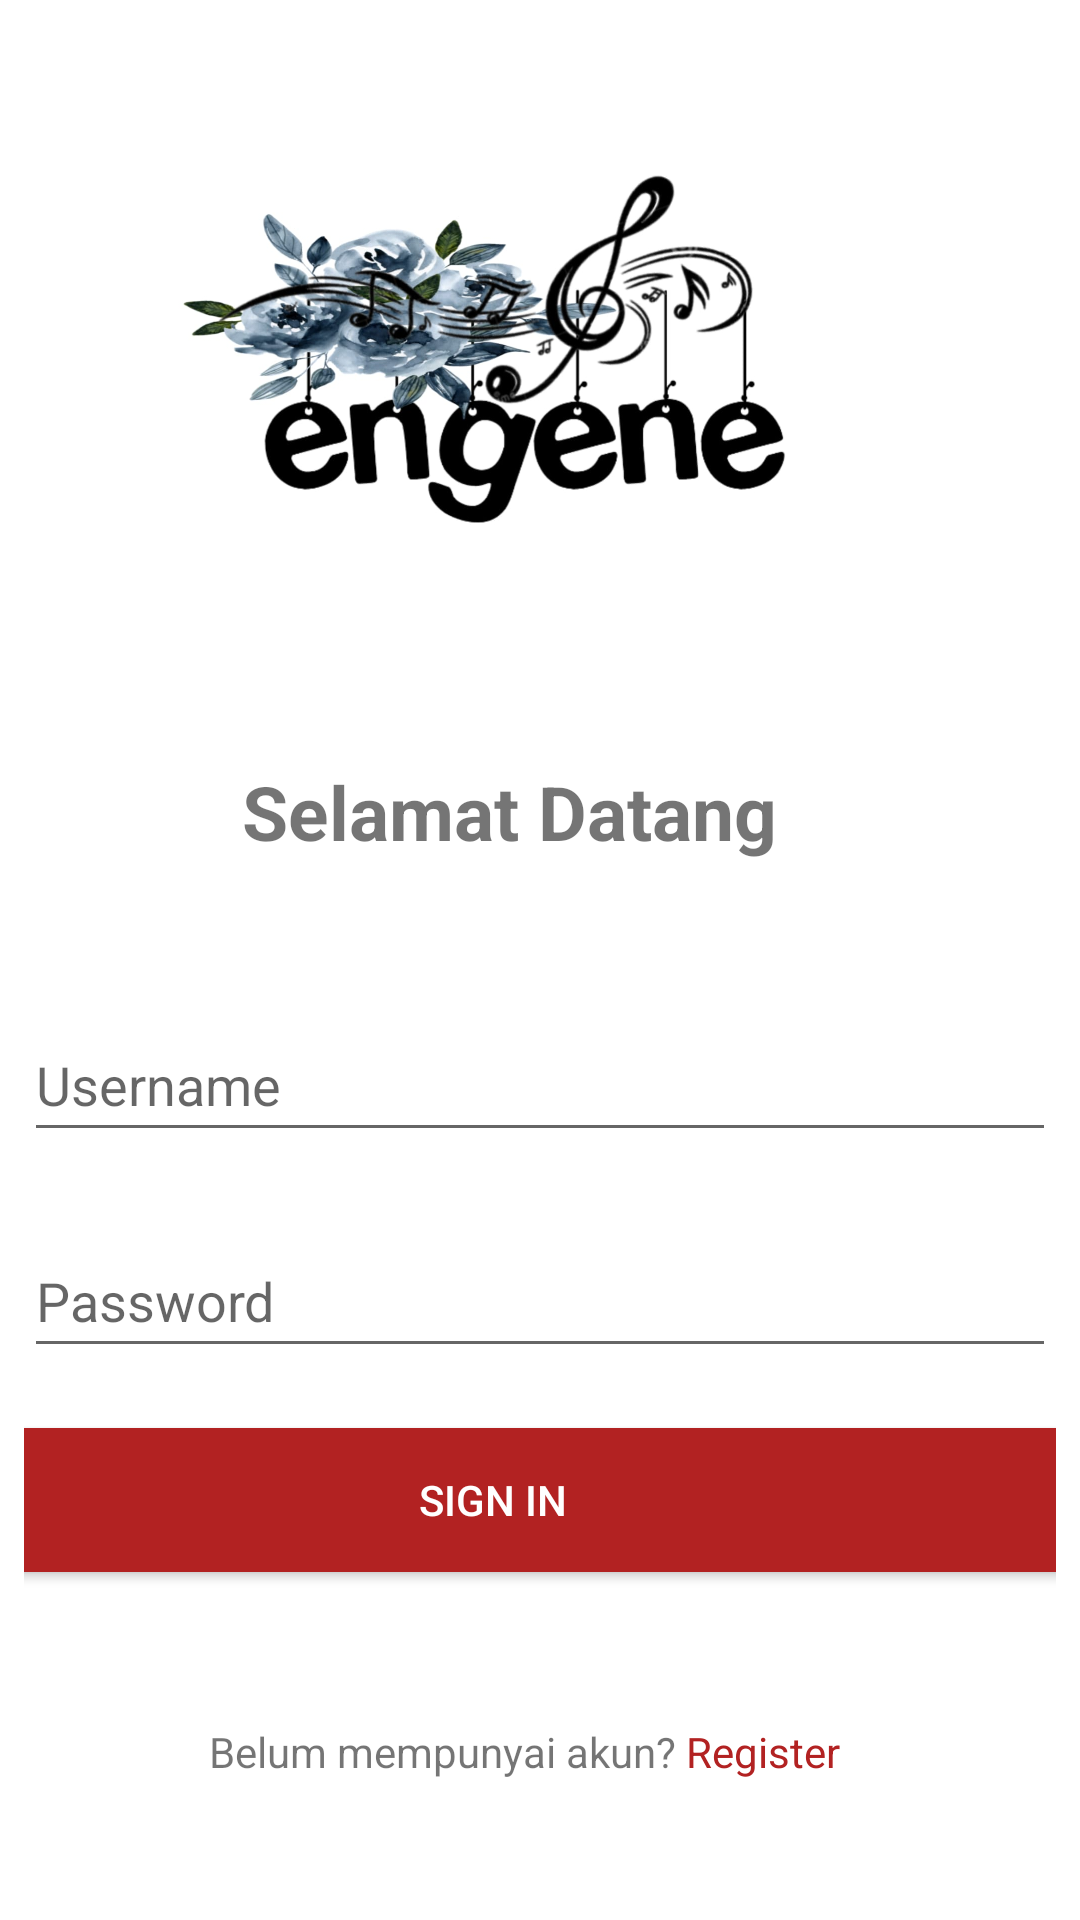

Android layout source for this screen:
<!-- AndroidManifest.xml: application theme Theme.My_Application -->
<!-- res/layout/activity_login.xml -->
<?xml version="1.0" encoding="utf-8"?>
<androidx.constraintlayout.widget.ConstraintLayout
    xmlns:android="http://schemas.android.com/apk/res/android"
    xmlns:app="http://schemas.android.com/apk/res-auto"
    xmlns:tools="http://schemas.android.com/tools"
    android:layout_width="match_parent"
    android:layout_height="match_parent"
    tools:context=".Login"
    android:padding="8dp"
    android:paddingRight="32dp"
    android:paddingLeft="32dp"
    android:paddingBottom="32dp"
    android:paddingTop="32dp"
    android:background="@color/white"
    android:orientation="vertical">

    <TextView
        android:layout_width="wrap_content"
        android:layout_height="wrap_content"
        android:text="Selamat Datang"
        android:textSize="25dp"
        android:textStyle="bold"
        app:layout_constraintBottom_toBottomOf="parent"
        app:layout_constraintEnd_toEndOf="parent"
        app:layout_constraintHorizontal_bias="0.439"
        app:layout_constraintStart_toStartOf="parent"
        app:layout_constraintTop_toTopOf="parent"
        app:layout_constraintVertical_bias="0.416" />

    <ImageView
        android:layout_width="478dp"
        android:layout_height="267dp"
        android:layout_marginBottom="388dp"
        android:src="@drawable/engene"
        app:layout_constraintBottom_toBottomOf="parent"
        app:layout_constraintEnd_toEndOf="parent"
        app:layout_constraintHorizontal_bias="0.505"
        app:layout_constraintStart_toStartOf="parent" />

    <EditText
        android:id="@+id/et_emailSignin"
        android:layout_width="match_parent"
        android:layout_height="wrap_content"
        android:layout_marginTop="328dp"
        android:hint="Username"
        android:imeOptions="actionNext"
        android:inputType="textEmailAddress"
        android:maxLines="1"
        android:minHeight="48dp"
        android:singleLine="true"
        app:layout_constraintBottom_toBottomOf="parent"
        app:layout_constraintEnd_toEndOf="parent"
        app:layout_constraintHorizontal_bias="0.0"
        app:layout_constraintStart_toStartOf="parent"
        app:layout_constraintTop_toTopOf="parent"
        app:layout_constraintVertical_bias="0.0" />

    <EditText
        android:id="@+id/et_passwordSignin"
        android:layout_width="match_parent"
        android:layout_height="wrap_content"
        android:layout_marginTop="24dp"
        android:hint="Password"
        android:imeActionId="6"
        android:imeActionLabel="Sign In"
        android:imeOptions="actionDone"
        android:inputType="textPassword"
        android:maxLines="1"
        android:minHeight="48dp"
        android:singleLine="true"
        app:layout_constraintBottom_toBottomOf="parent"
        app:layout_constraintTop_toBottomOf="@+id/et_emailSignin"
        app:layout_constraintVertical_bias="0.0"
        tools:layout_editor_absoluteX="-10dp" />

    <TextView
        android:id="@+id/textView"
        android:layout_width="wrap_content"
        android:layout_height="wrap_content"
        android:text="Belum mempunyai akun? "
        app:layout_constraintBottom_toBottomOf="parent"
        app:layout_constraintEnd_toEndOf="parent"
        app:layout_constraintHorizontal_bias="0.334"
        app:layout_constraintStart_toStartOf="parent"
        app:layout_constraintTop_toBottomOf="@+id/et_passwordSignin"
        app:layout_constraintVertical_bias="0.753" />

    <TextView
        android:id="@+id/button_signupSignin"
        android:layout_width="wrap_content"
        android:layout_height="wrap_content"
        android:minHeight="48dp"
        android:onClick="toRegist"
        android:text="@string/register"
        android:textColor="@color/myC1"
        app:layout_constraintStart_toEndOf="@+id/textView"
        app:layout_constraintTop_toTopOf="@+id/textView" />

    <Button
        android:id="@+id/button_signinSignin"
        android:layout_width="380dp"
        android:layout_height="48dp"
        android:layout_marginTop="20dp"
        android:layout_weight="1"
        android:background="@color/myC1"
        android:onClick="Login"
        android:padding="8dp"
        android:text="Sign In"
        android:textColor="@color/white"
        android:textSize="14dp"
        app:layout_constraintBottom_toBottomOf="parent"
        app:layout_constraintEnd_toEndOf="parent"
        app:layout_constraintHorizontal_bias="0.95"
        app:layout_constraintStart_toStartOf="parent"
        app:layout_constraintTop_toBottomOf="@+id/et_passwordSignin"
        app:layout_constraintVertical_bias="0.0" />

</androidx.constraintlayout.widget.ConstraintLayout>
<!-- resources referenced by this layout -->
<resources>
  <color name="myC1">#B22222</color>
  <color name="white">#FFFFFFFF</color>
  <!-- drawable engene: jpeg bitmap (drawable, 83579 bytes) -->
  <string name="register">Register</string>
  <style name="Theme.My_Application" parent="Theme.AppCompat.DayNight.DarkActionBar">
          
          <item name="colorPrimary">@color/myC1</item>
          <item name="colorPrimaryVariant">@color/purple_700</item>
          <item name="colorOnPrimary">@color/bgku</item>
          
          <item name="colorSecondary">#FFE8BC</item>
          <item name="colorSecondaryVariant">@color/teal_700</item>
          <item name="colorOnSecondary">@color/black</item>
          
          <item name="android:statusBarColor" tools:targetApi="l">?attr/colorPrimaryVariant</item>
          
      </style>
  <color name="purple_700">#FF3700B3</color>
  <color name="bgku">#FFF9EE</color>
  <color name="teal_700">#FF018786</color>
  <color name="black">#FF000000</color>
</resources>
